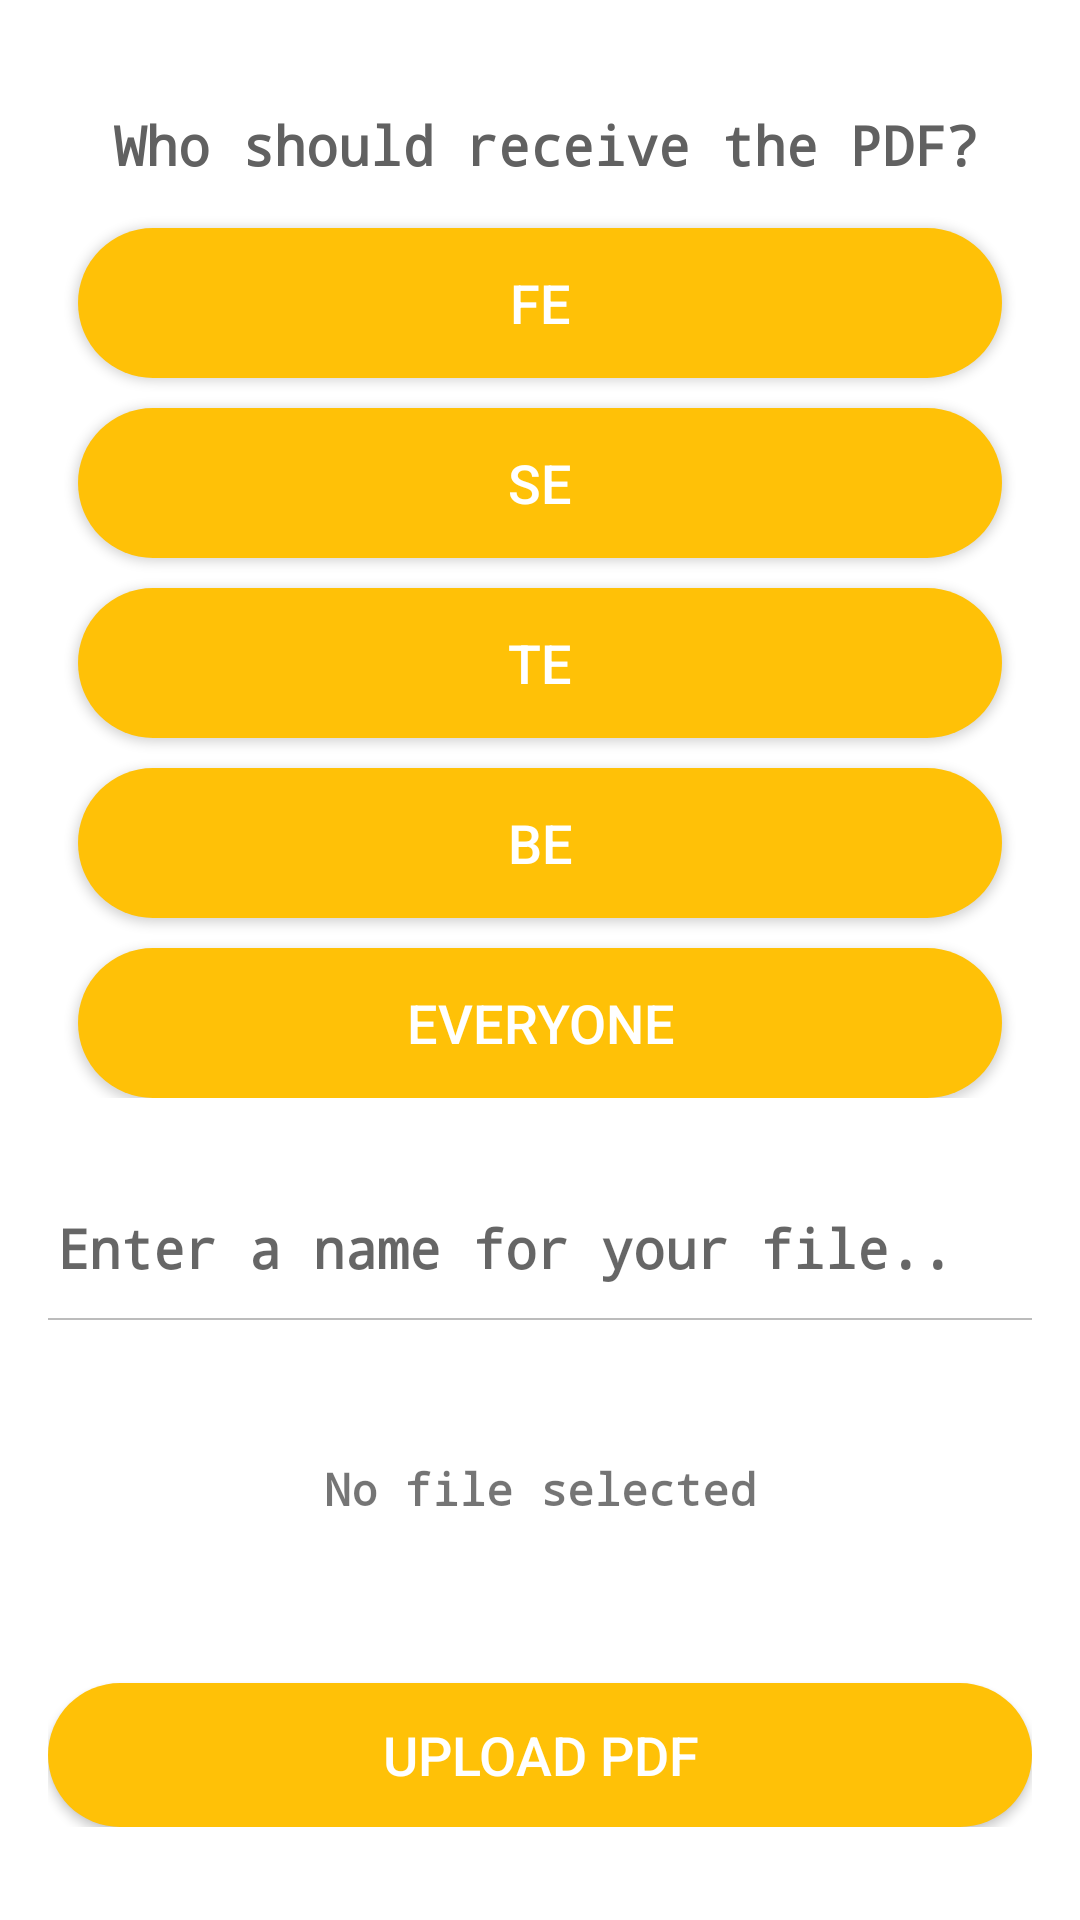

The Android layout XML behind this screen, and the referenced resources:
<!-- AndroidManifest.xml: application theme AppTheme -->
<!-- res/layout/upload.xml -->
<?xml version="1.0" encoding="utf-8"?>

<RelativeLayout xmlns:android="http://schemas.android.com/apk/res/android"
    xmlns:tools="http://schemas.android.com/tools"
    android:id="@+id/upload"
    android:layout_width="match_parent"
    android:layout_height="match_parent"
    android:padding="16dp"
    android:background="#ffffff"
    >

    <ScrollView
        android:layout_width="match_parent"
        android:layout_height="match_parent">


    <RelativeLayout
        android:layout_width="match_parent"
        android:layout_height="match_parent">



    <RelativeLayout
        android:layout_width="match_parent"
        android:layout_height="wrap_content"
        android:id="@+id/hidedoc"
        >
        <TextView
            android:layout_width="match_parent"
            android:layout_height="wrap_content"
            android:text="Who should receive the PDF?"
            android:textSize="18sp"
            android:fontFamily="monospace"
            android:paddingLeft="22dp"
            android:layout_marginTop="20dp"
            android:textStyle="bold"
            android:textColor="#616161"
            android:id="@+id/doctext"

            />
        <Space
            android:layout_width="match_parent"
            android:layout_height="20dp"
            android:layout_below="@+id/doctext"/>
        
        <Button
            android:layout_width="match_parent"
            android:layout_height="50dp"
            android:layout_marginTop="60dp"
            android:layout_marginLeft="10dp"
            android:layout_marginStart="10dp"
            android:layout_marginEnd="10dp"
            android:layout_marginRight="10dp"
            android:id="@+id/fe"
            android:text="FE"
            android:textSize="18sp"
            android:textColor="#ffffff"
            android:background="@drawable/profile_yellow"
            android:onClick="cardFE"/>

        <Button
            android:layout_width="match_parent"
            android:layout_height="50dp"
            android:layout_marginTop="10dp"

            android:layout_marginLeft="10dp"
            android:layout_marginStart="10dp"
            android:layout_marginEnd="10dp"
            android:layout_marginRight="10dp"
            android:textSize="18sp"
            android:id="@+id/se"
            android:layout_below="@+id/fe"

            android:textColor="#ffffff"
            android:background="@drawable/profile_yellow"
            android:text="SE"
            android:onClick="cardSE"/>
        <Button
            android:layout_width="match_parent"
            android:layout_height="50dp"
            android:layout_marginTop="10dp"
            android:layout_marginLeft="10dp"
            android:layout_marginStart="10dp"
            android:layout_marginEnd="10dp"
            android:layout_marginRight="10dp"
            android:textSize="18sp"
            android:id="@+id/te"
            android:layout_below="@id/se"

            android:textColor="#ffffff"
            android:background="@drawable/profile_yellow"
            android:gravity="center"
            android:text="TE"
            android:onClick="cardTE"/>
        <Button
            android:layout_width="match_parent"
            android:layout_height="50dp"
            android:layout_marginTop="10dp"
            android:layout_marginLeft="10dp"
            android:layout_marginStart="10dp"
            android:layout_marginEnd="10dp"
            android:layout_marginRight="10dp"
            android:textSize="18sp"
            android:id="@+id/be"
            android:layout_below="@+id/te"
            android:textColor="#ffffff"
            android:background="@drawable/profile_yellow"
            android:text="BE"
            android:onClick="cardBE"/>
        <Button
            android:layout_width="match_parent"
            android:layout_height="50dp"
            android:layout_marginTop="10dp"
            android:id="@+id/all"
            android:layout_marginLeft="10dp"
            android:layout_marginStart="10dp"
            android:layout_marginEnd="10dp"
            android:layout_marginRight="10dp"
            android:textSize="18sp"
            android:layout_below="@+id/be"
            android:textColor="#ffffff"
            android:background="@drawable/profile_yellow"
            android:text="Everyone"
            android:onClick="cardAll"/>

        <Space
            android:layout_width="match_parent"
            android:layout_height="20dp"
            android:layout_below="@+id/te"/>

    </RelativeLayout>

    <EditText
        android:id="@+id/editTextFileName"
        android:layout_width="match_parent"
        android:layout_height="50dp"
        android:layout_marginTop="25dp"
        android:textSize="18sp"
        android:textStyle="bold"
        android:fontFamily="monospace"
        android:layout_below="@+id/hidedoc"
        android:background="@drawable/edit_border"
        android:hint="Enter a name for your file.."
        />

    <Button
        android:layout_width="match_parent"
        android:layout_height="wrap_content"
        android:layout_marginTop="120dp"
        android:layout_below="@id/editTextFileName"
        android:onClick="uploadFile"
        android:textColor="#ffffff"
        android:textSize="18sp"
        android:background="@drawable/profile_yellow"
        android:text="Upload PDF" />

    <LinearLayout
        android:layout_width="match_parent"
        android:layout_height="wrap_content"
        android:layout_marginTop="450dp"
        android:orientation="vertical">


        <ProgressBar
            android:id="@+id/progressbar"
            android:layout_width="wrap_content"
            android:layout_height="wrap_content"
            android:layout_gravity="center_horizontal"
            android:visibility="gone" />

        <TextView
            android:id="@+id/textViewStatus"
            android:layout_width="match_parent"
            android:layout_height="wrap_content"
            android:layout_marginTop="20dp"
            android:text="No file selected"
            android:textAlignment="center"
            android:textSize="15sp"
            android:textStyle="bold"
            android:fontFamily="monospace"/>



    </LinearLayout>

    </RelativeLayout>

    </ScrollView>
</RelativeLayout>
<!-- resources referenced by this layout -->
<resources>
  <!-- drawable edit_border: vector/xml drawable (drawable, 2332 chars, omitted) -->
  <!-- drawable profile_yellow (drawable) -->
  <?xml version="1.0" encoding="utf-8"?>
  
  <shape xmlns:android="http://schemas.android.com/apk/res/android"
      android:shape="rectangle">
      
      <solid
          android:color="#ffc107"
          ></solid>
      <padding android:left="7dp"
          android:top="7dp"
          android:right="7dp"
          android:bottom="7dp" />
      <corners android:radius="50dp" />
  </shape>
  <style name="AppTheme" parent="Theme.AppCompat.Light.DarkActionBar">
          
  
          <item name="colorPrimary">@color/newblue</item>
          <item name="colorPrimaryDark">@color/newblue</item>
          <item name="colorAccent">@color/newcol</item>
          <item name="android:textColorPrimary">@color/BLACK</item>
          <item name="android:textColorPrimaryInverse">@color/BLACK</item>
          <item name="android:textColorSecondary">@color/BLACK</item>
          <item name="android:textColorSecondaryInverse">@color/BLACK</item>
  
  
      </style>
  <color name="newblue">#4481eb</color>
  <color name="newcol">#c5c5c3</color>
  <color name="BLACK">#000000</color>
</resources>
